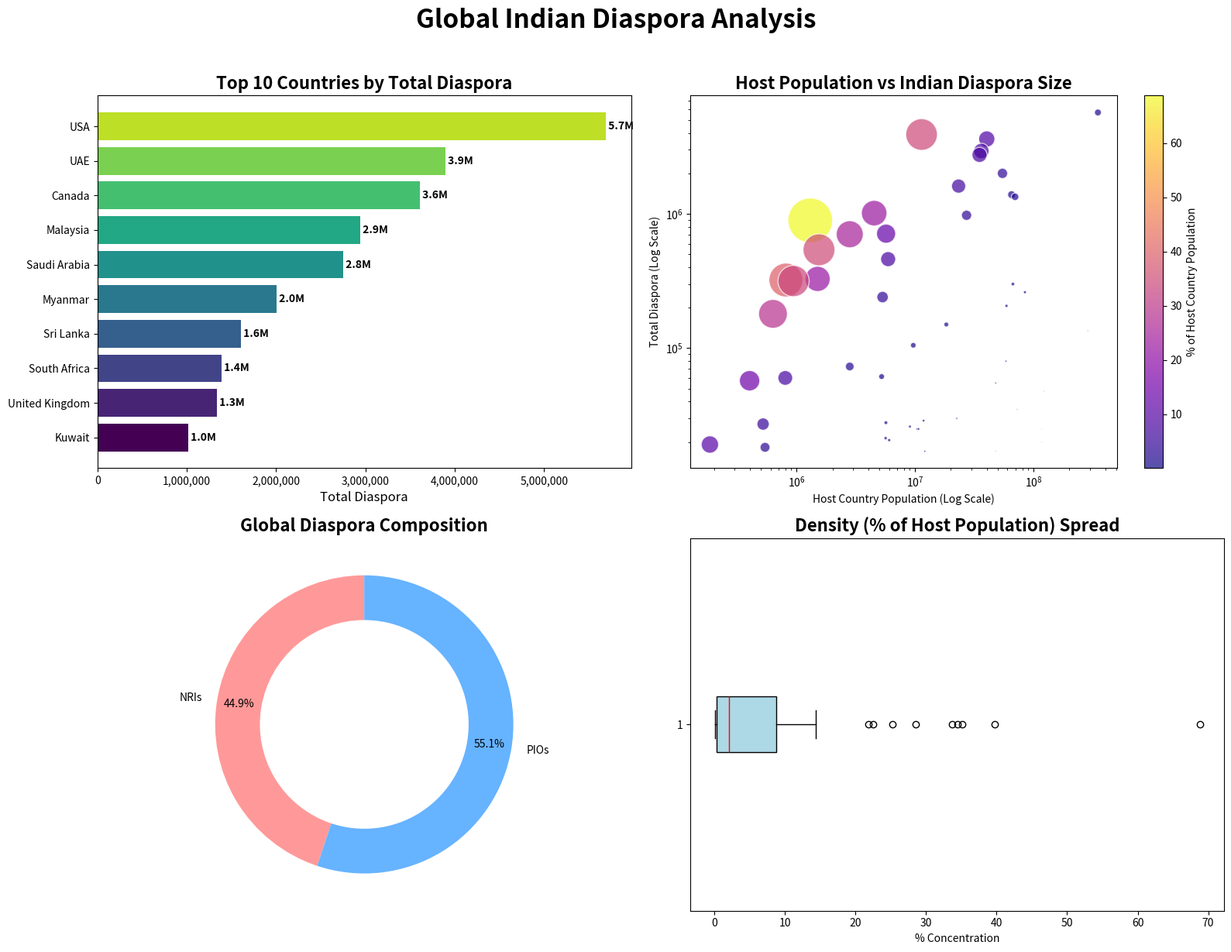

Reproduce this figure in Python.
import matplotlib.pyplot as plt
import pandas as pd

data = {
    "Country": [
        "USA",
        "UAE",
        "Canada",
        "Malaysia",
        "Saudi Arabia",
        "Myanmar",
        "Sri Lanka",
        "South Africa",
        "United Kingdom",
        "Kuwait",
        "Australia",
        "Mauritius",
        "Oman",
        "Qatar",
        "Trinidad & Tobago",
        "Singapore",
        "Bahrain",
        "Guyana",
        "Fiji",
        "France (inc. Reunion)",
        "Germany",
        "Italy",
        "Suriname",
        "Netherlands",
        "Indonesia",
        "Israel",
        "Kenya",
        "Jamaica",
        "Ireland",
        "Bhutan",
        "Guadeloupe",
        "Spain",
        "New Zealand",
        "Japan",
        "Tanzania",
        "Zambia",
        "Belgium",
        "Norway",
        "Maldives",
        "Switzerland",
        "Portugal",
        "Philippines",
        "Sweden",
        "Finland",
        "Denmark",
        "Congo (DRC)",
        "Saint Lucia",
        "Malta",
        "Iraq",
        "Jordan",
    ],
    "NRIs": [
        1920000,
        3890000,
        1751610,
        185000,
        2750000,
        2660,
        7500,
        74057,
        369000,
        1010000,
        350000,
        10500,
        710000,
        705000,
        11500,
        160000,
        323908,
        1500,
        2283,
        29000,
        208000,
        167333,
        500,
        15000,
        14817,
        20000,
        20000,
        5000,
        30000,
        60000,
        180,
        45000,
        80000,
        46262,
        5000,
        5000,
        17438,
        16890,
        27065,
        17059,
        21000,
        15000,
        22000,
        8245,
        17460,
        15000,
        550,
        18000,
        17100,
        16897,
    ],
    "PIOs": [
        3770000,
        10000,
        1859680,
        2755000,
        0,
        2000000,
        1602500,
        1315943,
        971000,
        2356,
        626000,
        884000,
        2000,
        0,
        528500,
        300000,
        3899,
        320000,
        313798,
        271159,
        52864,
        39170,
        179500,
        135000,
        120000,
        85000,
        60000,
        68000,
        31386,
        0,
        57000,
        10000,
        160000,
        1548,
        30000,
        25000,
        11396,
        10955,
        135,
        8996,
        4000,
        10000,
        3000,
        13114,
        3187,
        5000,
        18600,
        250,
        4,
        153,
    ],
    "Total_Diaspora": [
        5690000,
        3900000,
        3611290,
        2940000,
        2750000,
        2002660,
        1610000,
        1390000,
        1340000,
        1012356,
        976000,
        894500,
        712000,
        705000,
        540000,
        460000,
        327807,
        321500,
        316081,
        300159,
        260864,
        206503,
        180000,
        150000,
        134817,
        105000,
        80000,
        73000,
        61386,
        60000,
        57180,
        55000,
        240000,
        47810,
        35000,
        30000,
        28834,
        27845,
        27200,
        26055,
        25000,
        25000,
        25000,
        21359,
        20647,
        20000,
        19150,
        18250,
        17104,
        17050,
    ],
    "Host_Country_Population": [
        347694430,
        11305020,
        40118870,
        36116760,
        34841920,
        54421240,
        23213060,
        64978480,
        69545810,
        4500000,
        27084160,
        1300000,
        5671458,
        2800000,
        1540000,
        5905748,
        1500000,
        810000,
        940000,
        66655520,
        84192410,
        58865750,
        630000,
        18275460,
        285871330,
        9624280,
        58171930,
        2800000,
        5200000,
        800000,
        400000,
        47719600,
        5300000,
        122560220,
        72469700,
        22388580,
        11747220,
        5652989,
        520000,
        9007798,
        10383350,
        117030070,
        10651980,
        5621739,
        6023520,
        116253260,
        185000,
        540000,
        47699460,
        12035110,
    ],
}

df = pd.DataFrame(data)
df["%_of_Host_Pop"] = (
    df["Total_Diaspora"] / df["Host_Country_Population"] * 100).round(2)
print(df.head(50))

df.to_csv('Indian-Diaspora.csv', index=False, sep='\t', encoding='utf-8')

# Create a figure with 2x2 subplots
fig, axes = plt.subplots(nrows=2, ncols=2, figsize=(16, 12))
fig.suptitle('Global Indian Diaspora Analysis',
             fontsize=24, fontweight='bold', y=1.02)

# 1. Bar Chart: Top 10 Countries by Total Diaspora
# Get top 10 using pandas (already in your code)
top_10 = df.nlargest(10, 'Total_Diaspora').sort_values(
    'Total_Diaspora', ascending=True)
ax1 = axes[0, 0]

# Generate colors without numpy using a simple list comprehension
cmap = plt.get_cmap('viridis')
colors = [cmap(i/10) for i in range(10)]

bars = ax1.barh(top_10['Country'], top_10['Total_Diaspora'], color=colors)
ax1.set_title('Top 10 Countries by Total Diaspora',
              fontsize=16, fontweight='bold')
ax1.set_xlabel('Total Diaspora', fontsize=12)

# Formatting X-axis with commas
ax1.xaxis.set_major_formatter(
    plt.FuncFormatter(lambda x, p: format(int(x), ',')))

for bar in bars:
    width = bar.get_width()
    ax1.text(width, bar.get_y() + bar.get_height() / 2,
             f' {width/1e6:.1f}M', va='center', fontweight='bold')

# 2. Scatter Plot: Host Population vs Diaspora (Log Scale)
ax2 = axes[0, 1]
scatter = ax2.scatter(df['Host_Country_Population'], df['Total_Diaspora'],
                      s=df['%_of_Host_Pop']*25, c=df['%_of_Host_Pop'],
                      cmap='plasma', alpha=0.7, edgecolors='w')
ax2.set_xscale('log')
ax2.set_yscale('log')
ax2.set_title('Host Population vs Indian Diaspora Size',
              fontsize=16, fontweight='bold')
ax2.set_xlabel('Host Country Population (Log Scale)')
ax2.set_ylabel('Total Diaspora (Log Scale)')
cbar = fig.colorbar(scatter, ax=ax2)
cbar.set_label('% of Host Country Population')

# 3. Donut Chart: Global NRI vs PIO Distribution
ax3 = axes[1, 0]
total_nri = sum(data["NRIs"])
total_pio = sum(data["PIOs"])
ax3.pie([total_nri, total_pio], labels=['NRIs', 'PIOs'], colors=['#ff9999', '#66b3ff'],
        autopct='%1.1f%%', startangle=90, pctdistance=0.85, wedgeprops={'width': 0.3})
ax3.set_title('Global Diaspora Composition', fontsize=16, fontweight='bold')

# 4. Box Plot: Distribution of % Concentration
ax4 = axes[1, 1]
ax4.boxplot(df['%_of_Host_Pop'], vert=False, patch_artist=True,
            boxprops=dict(facecolor='lightblue'), medianprops=dict(color='red'))
ax4.set_title('Density (% of Host Population) Spread',
              fontsize=16, fontweight='bold')
ax4.set_xlabel('% Concentration')

plt.tight_layout()
plt.savefig('diaspora_analysis.png', bbox_inches='tight')
plt.show()
